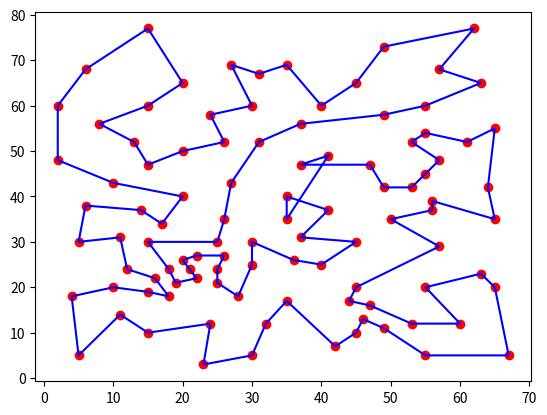

Reproduce this figure in Python.
import pandas as pd
import numpy as np
import matplotlib.pyplot as plt
import random
from numpy.random import permutation

cities = [[41, 49], [35, 17], [55, 45], [55, 20], [15, 30], [25, 30], [20, 50], [10, 43] ,[55, 60],[30, 60],[20, 65],[50, 35],[30, 25],[15, 10],[30, 5],[10, 20],[5, 30],[20, 40],[15, 60],[45, 65],[45, 20],[45, 10],[55, 5],[65, 35],[65, 20],[45, 30],[35,40],[41, 37],[64,42],[40,60],[31,52],[35,69],[53,52],[65,55],[63,65],[2,60],[30,30],[5,5],[60,12],[40,25],[42,7],[24,12],[23,3],[11,14],[6,38],[2,48],[8,56],[13,52],[6,68],[47,47],[49,58],[27,43],[37,31],[57,29],[63,23],[53,12],[32,12],[36,26],[21,24],[17,34],[12,24],[24,58],[27,69],[15,77],[62,77],[49,73],[67,5],[56,39],[37,47],[37,56],[57,68],[47,16],[44,17],[46,13],[49,11],[49,42],[53,42],[61,52],[57,48],[56,37],[55,54],[15,47],[14,37],[11,31],[16,22],[4,18],[28,18],[26,52],[26,35],[31,67],[15,19],[22,22],[18,24],[26,27],[25,24],[22,27],[25,21],[19,21],[20,26],[18,18],[35,35]]

def two_opt(route):

    n = len(route)
    improved = True
    count = 0
    while improved:
        improved = False
        for i in range(1, n - 1):
            for j in range(i + 1, n):
                count +=1
                if j - i == 1:
                    continue
                new_route = route[:]
                new_route[i:j] = route[j - 1:i - 1:-1]
                new_dist = calculate_distance(new_route)
                if new_dist < calculate_distance(route):
                    route = new_route
                    improved = True
    #print("The count: ", count)

    return route


def calculate_distance(route):
    distance = 0
    for i in range(100):
        distance  += np.sqrt((route[i+1][0] - route[i][0])**2+(route[i+1][1] - route[i][1])**2)
    #print(distance)
    return distance

best_route = two_opt(cities)
best_route.append(best_route[0])

df_original = pd.DataFrame(cities, columns=["x", "y"])
df_best = pd.DataFrame(best_route, columns=["x", "y"])
print(calculate_distance(best_route))

plt.scatter(df_original["x"], df_original["y"], label="original data", c="Red")
plt.plot(df_best["x"], df_best["y"], label="best data", c="Blue")
plt.show()